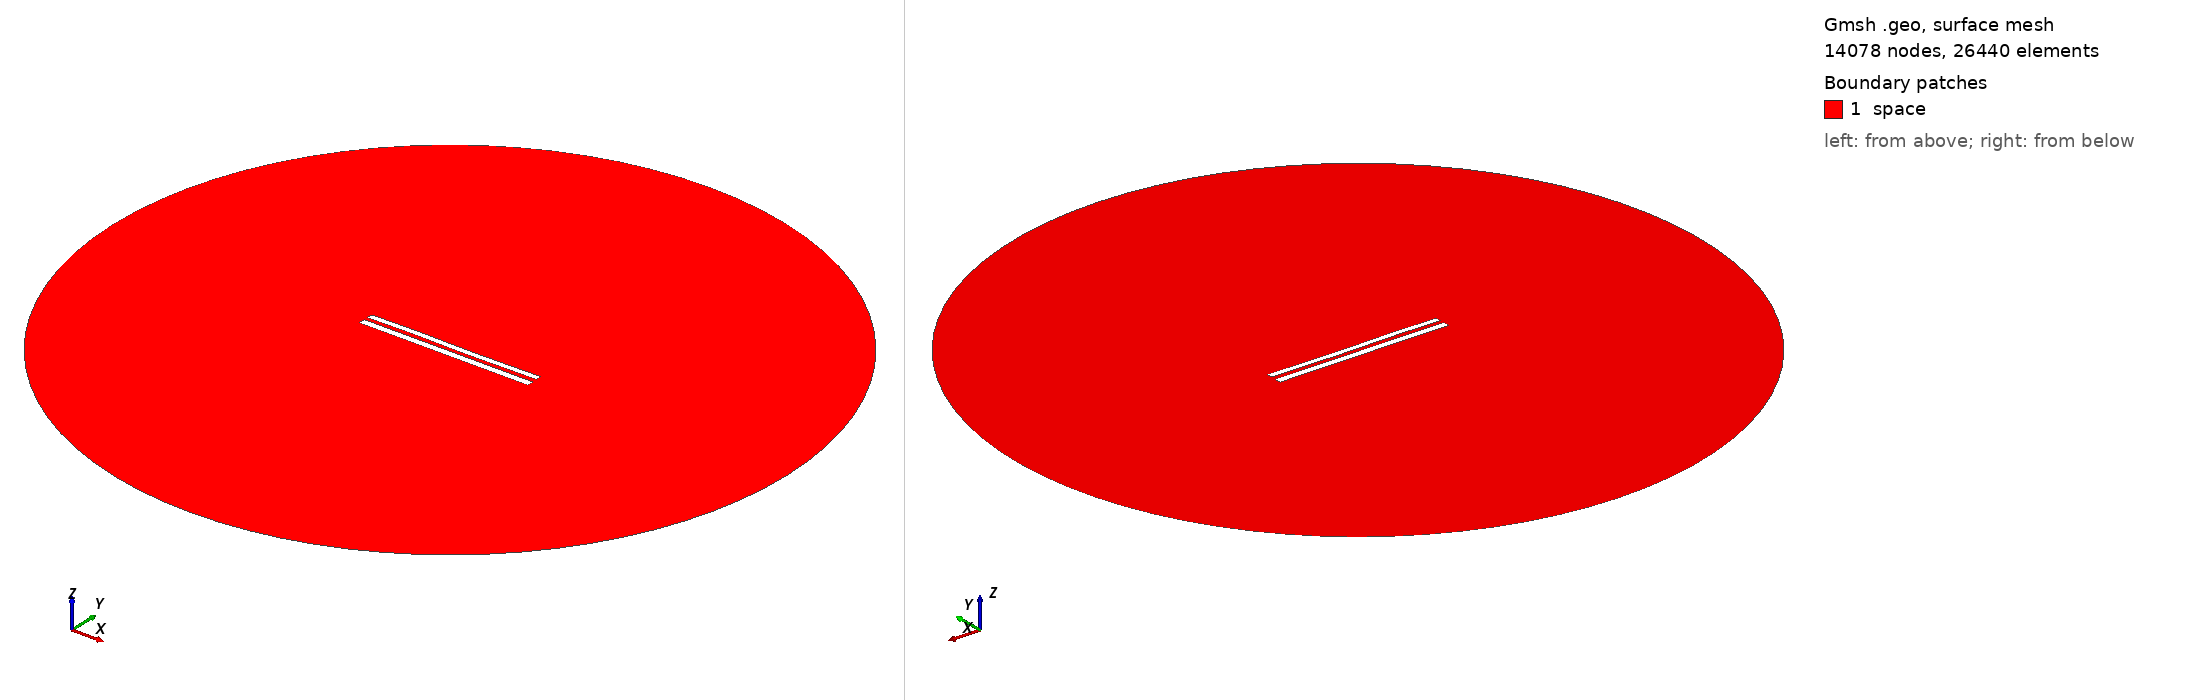

Gmsh geometry script, surface-meshed: 14078 nodes, 26440 surface elements. Boundary patches (legend numbers): 1 space. Left view from above one corner, right view from below the opposite corner. Legend entries are the model's physical surfaces. The drawing asked Gmsh for element sizes between 1% and 20% of the model's largest extent; the script's own settings can give other sizes.

=== 8699.geo (drawn) ===
//---------------------------------------
// Geometry kernel
//---------------------------------------

SetFactory("OpenCASCADE");



//---------------------------------------
// Parameters of the geometry
//---------------------------------------

// Overetch of the upper plate
overetch = 0.25;

// Distance between the plates
distance = 2.25;

// Discretization over the x axis (for the deformation)
nx = 50; 

// Length of the plate
L = 100 - overetch; 

// Number of modes
n = 4; 

// 1st mode coefficient
coeff(1) = 0.15;
beta(1) = 0.596864 * 3.1415926535 / L;

// 2nd mode coefficient
coeff(2) = 0.0;
beta(2) = 1.49418 * 3.1415926535 / L;

// 3rd mode coefficient
coeff(3) = 0.15;
beta(3) = 2.50025 * 3.1415926535 / L;

// 4th mode coefficient
coeff(4) = 0.07499999999999998;
beta(4) = 3.49999 * 3.1415926535 / L;



//---------------------------------------
// Upper plate (deformed rectangle)
//---------------------------------------

// Coordiantes of the upper plate
xmin = -50;
xmax = 50 - overetch;

// Height of the upper plate
yheight = 4 - 2 * overetch;

// Indexes of the points
UpperID[] = {};
LowerID[] = {};
LeftID[] = {};
RightID[] = {};

// Point index
p = 1;

// Horizontal edges
For i In {1:nx}
    x = xmin + (i-1)*(xmax - xmin)/(nx-1);

    y_bottom = distance / 2 + overetch;
    For j In {1:n}
        C = (Cosh(beta(j)*L) + Cos(beta(j)*L)) / (Sinh(beta(j)*L) + Sin(beta(j)*L));
        y_bottom  = y_bottom + coeff(j) * (Cosh(beta(j)*(x+50)) - Cos(beta(j)*(x+50)) - C * (Sinh(beta(j)*(x+50)) - Sin(beta(j)*(x+50))));
    EndFor

    y_top = y_bottom + yheight;

    Point(p) = {x, y_top, 0, 1.0};
    UpperID[i] = p;
    p = p + 1;

    Point(p) = {x, y_bottom, 0, 1.0};
    LowerID[i] = p;
    p = p + 1;
EndFor

// Create point lists
UpperPts[] = {}; LowerPts[] = {};
For i In {1:nx}
  UpperPts[] += {UpperID[i]};
  LowerPts[] += {LowerID[i]};
EndFor

// Build splines
Spline(1) = {UpperPts[]};
Spline(2) = {LowerPts[]};
Line(3) = {LowerPts[nx-1], UpperPts[nx-1]};
Line(4) = {LowerPts[0], UpperPts[0]};

// Build the plane surface
Curve Loop(1) = {2, 3, -1, -4};
Plane Surface(1) = {1};



//---------------------------------------
// Lower plate (rectangle)
//---------------------------------------

// Vertices
Point(1001) = {-50, -1, 0, 1.0};
Point(1002) = { 50, -1, 0, 1.0};
Point(1003) = { 50,  -5, 0, 1.0};
Point(1004) = {-50,  -5, 0, 1.0};

// Edges
Line(5) = {1001, 1002};
Line(6) = {1002, 1003};
Line(7) = {1003, 1004};
Line(8) = {1004, 1001};

// Plane surface
Line Loop(2) = {5, 6, 7, 8};
Plane Surface(2) = {2}; 



//---------------------------------------
// Outer (fictious) boundary
//---------------------------------------

// Points
Point(1005) = {0, 0, 0};       // Center
Point(1006) = {200, 0, 0};     // Start point
Point(1007) = {0, 200, 0};     // 90 degrees
Point(1008) = {-200, 0, 0};    // 180 degrees
Point(1009) = {0, -200, 0};    // 270 degrees

// Circle arcs (each needs start, center, end)
Circle(9) = {1006, 1005, 1007};
Circle(10) = {1007, 1005, 1008};
Circle(11) = {1008, 1005, 1009};
Circle(12) = {1009, 1005, 1006};

// Plane surface for the entire domain
Curve Loop(3) = {9, 10, 11, 12};
Surface(3) = {3};

// Subtract the plates from the whole domain to obtain the actual domain where we want to solve the equations
BooleanDifference{ Surface{3}; Delete; }{ Surface{1}; Surface{2}; Delete; }




//---------------------------------------
// Transfinite Lines/Curves
//---------------------------------------

// Set the number of points on the boundaries
r = 7;

// Plates
Transfinite Curve {1, 2} = 50*r Using Progression 1;
Transfinite Curve {3, 4} = 2*r Using Progression 1;
Transfinite Line {5, 7} = 50*r Using Progression 1;
Transfinite Line {6, 8} = 2*r Using Progression 1;

// Outer boundary
Transfinite Line {9, 10, 11, 12} = 20 Using Progression 1;



//---------------------------------------
// Physical groups
//---------------------------------------                

// Physical curves (boundaries)
Physical Line("force_segment", 10) = {2};
Physical Line("upper_plate", 11) = {1, 3, 4};
Physical Line("lower_plate", 12) = {5, 6, 7, 8};
Physical Line("boundary", 20) = {9, 10, 11, 12};

// Physical Surfaces
Physical Surface("space", 30) = {3};



//---------------------------------------
// 6. Generate the Mesh
//---------------------------------------

// 2D mesh generation
Mesh 2;
